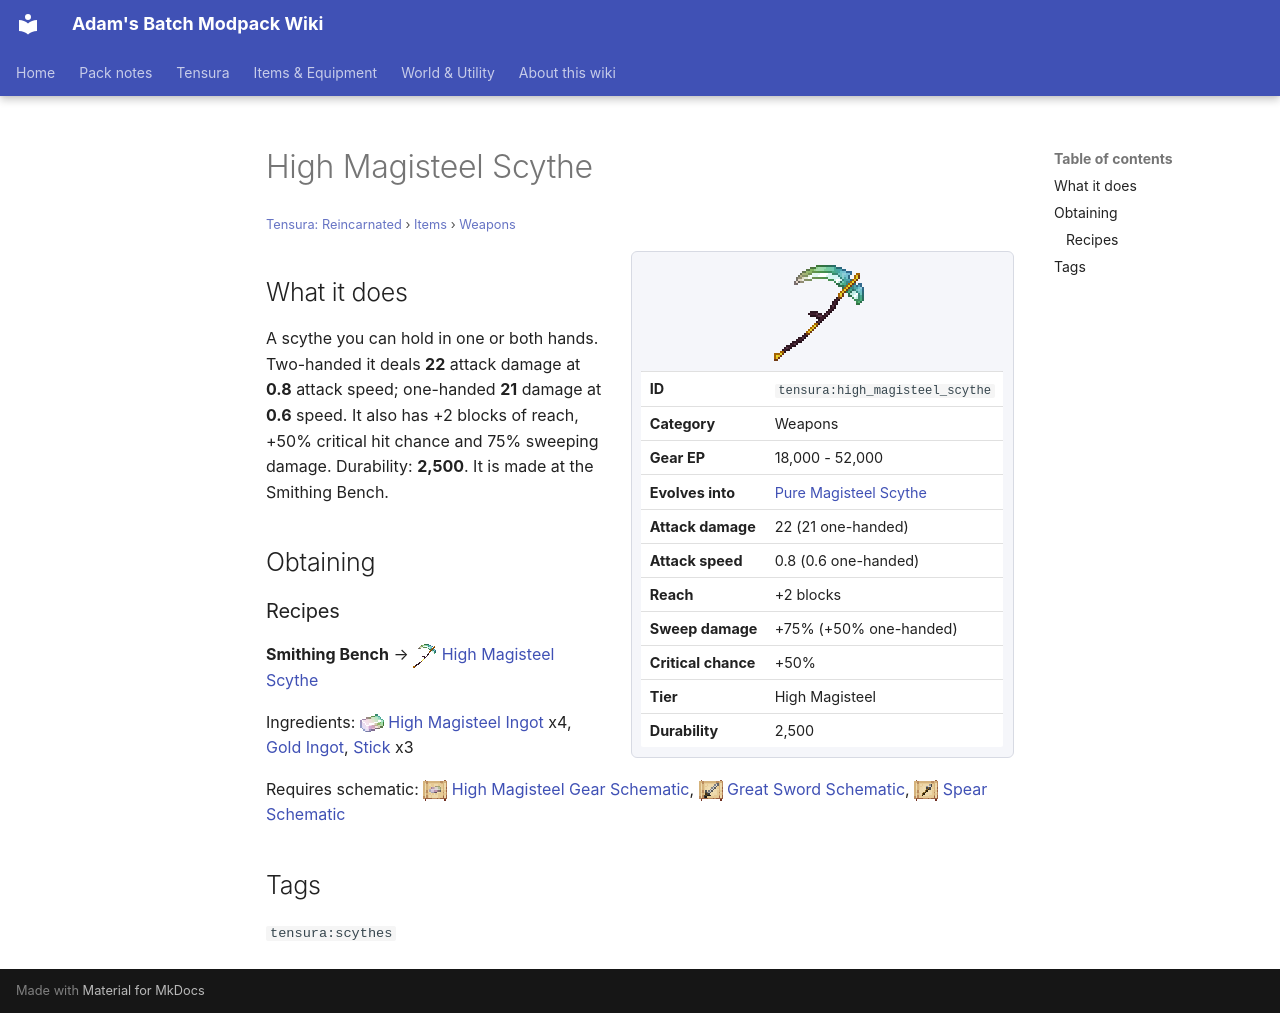

repository: Proteus-Nell/Adams-Batch-MC-Modpack-Wiki · page: tensura-reincarnated/items/weapons/high-magisteel-scythe/index.html · generator: mkdocs

# High Magisteel Scythe

<small>[Tensura: Reincarnated](../../index.md) &rsaquo; [Items](../index.md) &rsaquo; [Weapons](index.md)</small>

<div class="infobox" markdown>

![High Magisteel Scythe](../../../assets/icons/tensura/item/high_magisteel_scythe.png)

| | |
|---|---|
| **ID** | `tensura:high_magisteel_scythe` |
| **Category** | Weapons |
| **Gear EP** | 18,000 - 52,000 |
| **Evolves into** | [Pure Magisteel Scythe](pure-magisteel-scythe.md) |
| **Attack damage** | 22 (21 one-handed) |
| **Attack speed** | 0.8 (0.6 one-handed) |
| **Reach** | +2 blocks |
| **Sweep damage** | +75% (+50% one-handed) |
| **Critical chance** | +50% |
| **Tier** | High Magisteel |
| **Durability** | 2,500 |

</div>

## What it does

A scythe you can hold in one or both hands. Two-handed it deals **22** attack damage at **0.8** attack speed; one-handed **21** damage at **0.6** speed. It also has +2 blocks of reach, +50% critical hit chance and 75% sweeping damage. Durability: **2,500**. It is made at the Smithing Bench.

## Obtaining

### Recipes

**Smithing Bench** &rarr; ![](../../../assets/icons/tensura/item/high_magisteel_scythe.png) [High Magisteel Scythe](high-magisteel-scythe.md)

Ingredients: ![](../../../assets/icons/tensura/item/high_magisteel_ingot.png) [High Magisteel Ingot](../materials/high-magisteel-ingot.md) x4,  [Gold Ingot](https://minecraft.wiki/w/Gold_Ingot),  [Stick](https://minecraft.wiki/w/Stick) x3

Requires schematic: ![](../../../assets/icons/tensura/item/high_magisteel_gear_schematic.png) [High Magisteel Gear Schematic](../schematics/high-magisteel-gear-schematic.md), ![](../../../assets/icons/tensura/item/great_sword_schematic.png) [Great Sword Schematic](../schematics/great-sword-schematic.md), ![](../../../assets/icons/tensura/item/spear_schematic.png) [Spear Schematic](../schematics/spear-schematic.md)

## Tags

`tensura:scythes`
